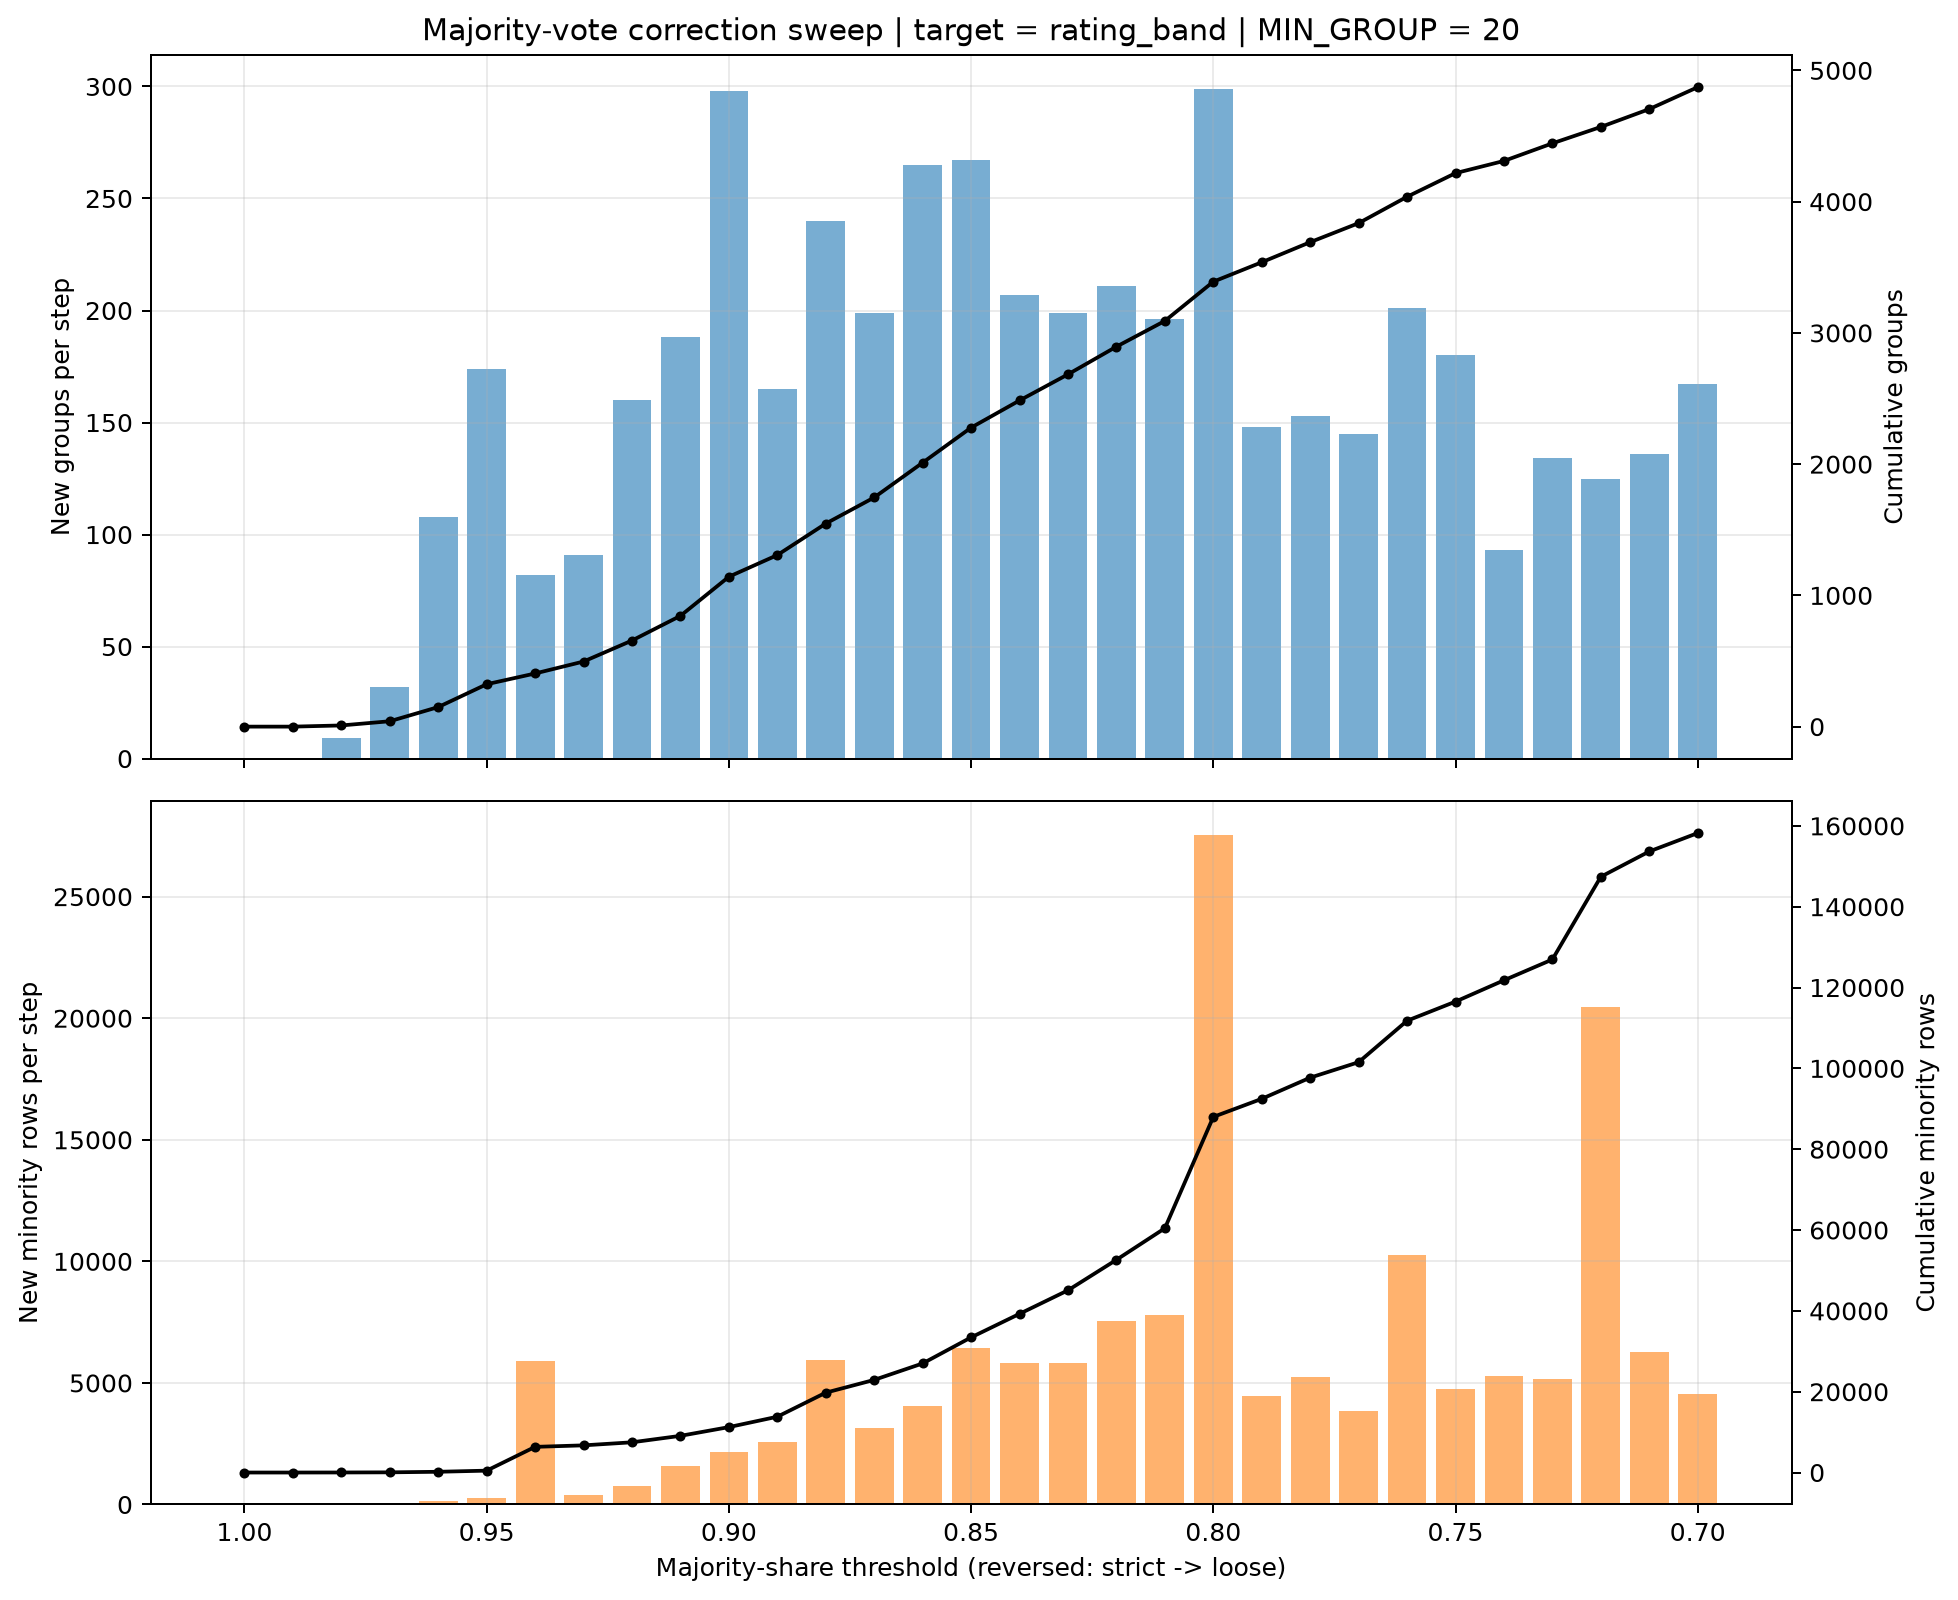

Values plotted in this chart, from the file beside it:
threshold, new_groups, cum_groups, new_minority_rows, cum_minority_rows, cum_pct_of_labeled_train
1.0, 0, 0, 0, 0, 0.0
0.99, 0, 0, 0, 0, 0.0
0.98, 9, 9, 11, 11, 0.0
0.97, 32, 41, 34, 45, 0.001
0.96, 108, 149, 139, 184, 0.004
0.95, 174, 323, 280, 464, 0.011
0.94, 82, 405, 5887, 6351, 0.147
0.93, 91, 496, 371, 6722, 0.156
0.92, 160, 656, 755, 7477, 0.174
0.91, 188, 844, 1599, 9076, 0.211
0.9, 298, 1142, 2160, 11236, 0.261
0.89, 165, 1307, 2570, 13806, 0.321
0.88, 240, 1547, 5953, 19759, 0.459
0.87, 199, 1746, 3161, 22920, 0.532
0.86, 265, 2011, 4069, 26989, 0.627
0.85, 267, 2278, 6447, 33436, 0.776
0.84, 207, 2485, 5826, 39262, 0.912
0.83, 199, 2684, 5822, 45084, 1.047
0.82, 211, 2895, 7541, 52625, 1.222
0.81, 196, 3091, 7812, 60437, 1.403
0.8, 299, 3390, 27551, 87988, 2.043
0.79, 148, 3538, 4468, 92456, 2.147
0.78, 153, 3691, 5242, 97698, 2.269
0.77, 145, 3836, 3827, 101525, 2.358
0.76, 201, 4037, 10254, 111779, 2.596
0.75, 180, 4217, 4733, 116512, 2.706
0.74, 93, 4310, 5274, 121786, 2.828
0.73, 134, 4444, 5154, 126940, 2.948
0.72, 125, 4569, 20467, 147407, 3.423
0.71, 136, 4705, 6260, 153667, 3.568
0.7, 167, 4872, 4546, 158213, 3.674
